Run: headless pygame with SDL's dummy video driver; simulated clock (each Clock.tick advances the game by its frame time, no real sleeping); random seed 0; keys injected as events and as key.get_pressed() state; no mouse input.
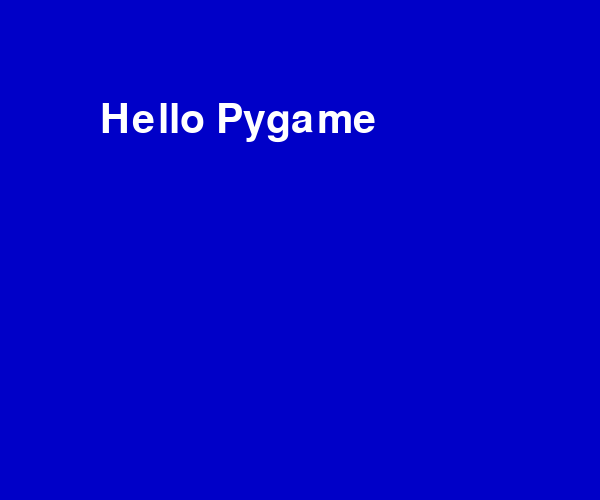
Frame 1 of 1 · flips 1–60 · no input

The pygame program that drew these frames:

import sys

import pygame
from pygame.locals import *

white = 255, 255, 255
blue = 0, 0, 200

pygame.init()
screen = pygame.display.set_mode((600, 500))

myfont = pygame.font.Font(None, 60)
textImage = myfont.render("Hello Pygame", True, white)

while True:
    for event in pygame.event.get():
        if event.type in (QUIT, KEYDOWN):
            sys.exit()

    screen.fill(blue)
    screen.blit(textImage, (100, 100))
    pygame.display.update()
